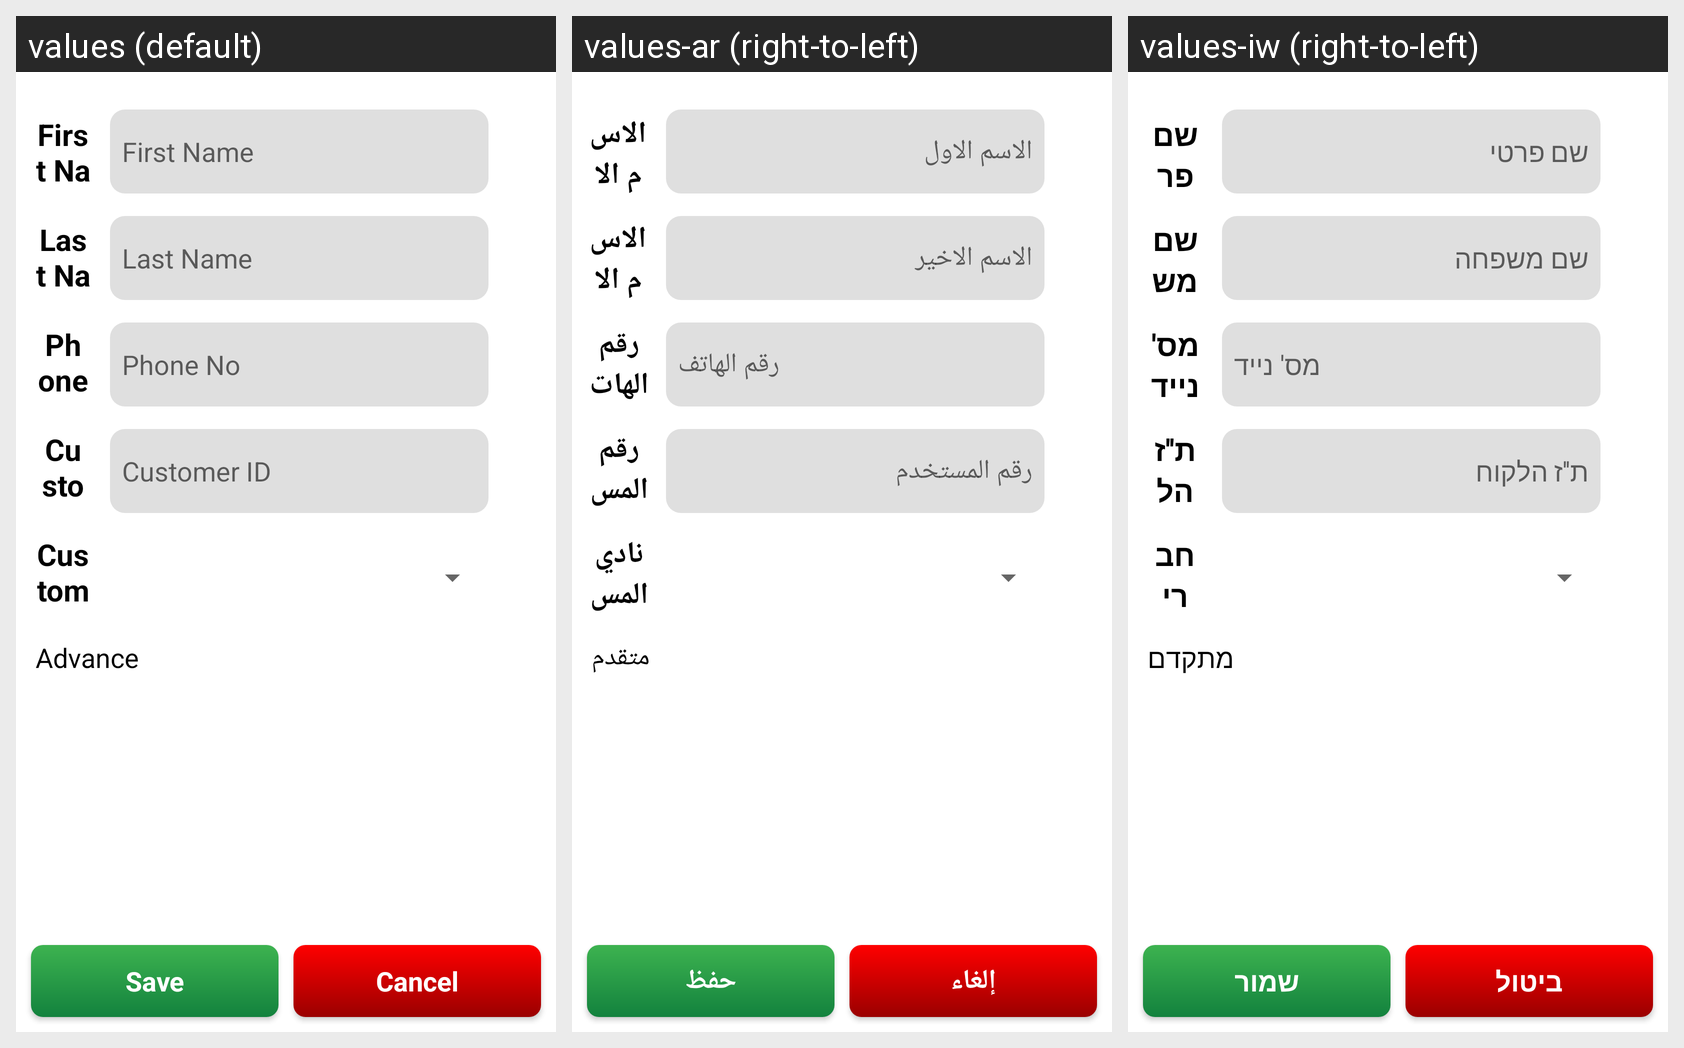

The Android screen above is rendered under several locales of the same app. Produce the string resources it draws, with the default and per-locale values.
Android screen res/layout/activity_add_new_coustmer.xml rendered under 3 locales, left to right: values (default), values-ar (right-to-left), values-iw (right-to-left). Device: Nexus 5 (rendered at 1080×1920; each locale shown at half size, 540×960, under a caption strip naming it); theme AppTheme.
Strings drawn on this screen, with the default value and each locale's value (text and hints the layout hard-codes, and strings that could not be matched under every locale, appear in the picture but are not listed):

first_name
  values: First Name
  values-ar: الاسم الاول
  values-iw: שם פרטי

last_name
  values: Last Name
  values-ar: الاسم الاخير
  values-iw: שם משפחה

phone_number
  values: Phone No
  values-ar: رقم الهاتف
  values-iw: מס' נייד

customer_id
  values: Customer ID
  values-ar: رقم المستخدم
  values-iw: ת''ז הלקוח

customer_club
  values: Customer Club
  values-ar: نادي المستخدمين
  values-iw: חברי מועדון

advance
  values: Advance
  values-ar: متقدم
  values-iw: מתקדם

save
  values: Save
  values-ar: حفظ
  values-iw: שמור

cancel
  values: Cancel
  values-ar: إلغاء
  values-iw: ביטול
